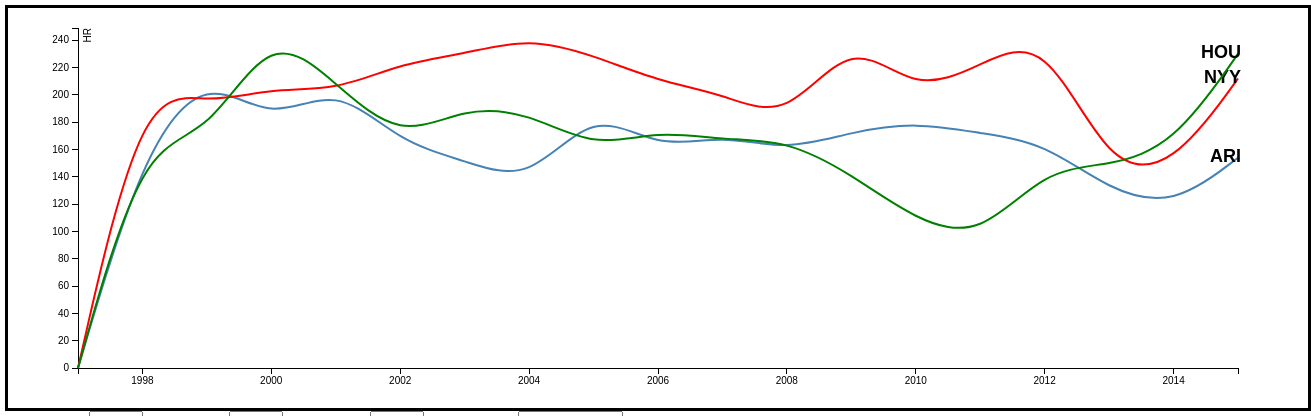
D3 v3 page, settled after 480 driven frames (8 s of simulated time); the page loaded 1 data file(s).


    function changeTeam1(input){
        var team = input;
        selected_team1 = team;
        console.log(selected_team1);
        selected_teams[0] = selected_team1;
        redraw_chart();
    };

    function changeTeam2(input){
        var team = input;
        selected_team2 = team;
        console.log(selected_team2);
        selected_teams[1] = selected_team2;
        redraw_chart();
    };

    function changeTeam3(input){
        var team = input;
        selected_team3 = team;
        console.log(selected_team3);
        selected_teams[2] = selected_team3;
        redraw_chart();
    };

    function change_y_variable(input){
        var y_variable = input;
        selected_y_variable = y_variable;
        console.log(selected_y_variable);
        redraw_chart();
    };


// ── js/line_chart.js
/**
 * Created by Dan J. on 5/04/2016.
 * Initial Code based on Line chart example by Isaac Cho.
 */
var selected_team1 = "ARI",
    selected_team2 = "NYY",
    selected_team3 = "HOU",
    selected_y_variable = "HR",
    margin = {top: 20, right: 70, bottom: 40, left: 70},
    width = 1300 - margin.left - margin.right,
    height = 400 - margin.top - margin.bottom;

var selected_teams = [selected_team1, selected_team2, selected_team3];

var parseDate = d3.time.format("%Y").parse;

var x = d3.time.scale()
    .range([0, width]);

var y = d3.scale.linear()
    .range([height, 0]);

var line_xAxis = d3.svg.axis()
    .scale(x)
    .orient("bottom");

var line_yAxis = d3.svg.axis()
    .scale(y)
    .orient("left");

var line = d3.svg.line()
    .x(function (d) {
        return x(d.date);
    })
    .y(function (d) {
        return y(d.selected_y_variable);
    })
    .interpolate("basis");

var colors = ["steelblue", "red", "green"];

var svg = d3.select("#line").append("svg")
    .attr("width", width + margin.left + margin.right)
    .attr("height", height + margin.top + margin.bottom)
    .append("g")
    .attr("transform", "translate(" + margin.left + "," + margin.top + ")");

var dataYear = function (d) {
    return +d.Year;
};

var team1_data = [],
    team2_data = [],
    team3_data = [],
    tmp1 = [],
    tmp2 = [],
    tmp3 = [],
    axis_data = [],
    new_data = [[], [],[]],
    line_g_data;

function redraw_chart(){
    refresh_data();
    update_lines();
}

function update_lines(){
    y.domain(d3.extent(axis_data, function (d) {return d.selected_y_variable;}));

    svg.selectAll(".y.axis")
        .call(line_yAxis)
        .select(".label")
        .text(selected_y_variable);

    for (var i = 0; i < 3; i++) {

        svg.select("#line" + i)
            .datum(new_data[i])
            .transition()
            .duration(500)
            .style("stroke", colors[i])
            .attr("d", line);

        svg.select("#title" + i)
            .datum(new_data[i][new_data[1].length - 1])
            .transition()
            .duration(500)
            .attr("transform", function (d) {
                return "translate(" + x(d.date) + "," + y(d.selected_y_variable) + ")";
            })
            .style("text-anchor", "inherit")
            .text(selected_teams[i]);
    }
};

function refresh_data(){
    //data for selected team #1
    team1_data = [];

    line_g_data.forEach(function (d) {
        if (team1_data[d.Year] != undefined && d.Abbrev == selected_team1) {
            team1_data[d.Year].selected_y_variable += +d[selected_y_variable];
            team1_data[d.Year].teamname = d.Abbrev;
        }
        else if (d.Abbrev == selected_team1) {
            team1_data[d.Year] = [];
            team1_data[d.Year].year = d.Year;
            team1_data[d.Year].selected_y_variable = +d[selected_y_variable];
            team1_data[d.Year].teamname = d.Abbrev;
        }
    });

    //data for selected team #2
    team2_data = [];

    line_g_data.forEach(function (d) {
        if (team2_data[d.Year] != undefined && d.Abbrev == selected_team2) {
            team2_data[d.Year].selected_y_variable += +d[selected_y_variable];
            team2_data[d.Year].teamname = d.Abbrev;
        }
        else if (d.Abbrev == selected_team2) {
            team2_data[d.Year] = [];
            team2_data[d.Year].year = d.Year;
            team2_data[d.Year].selected_y_variable = +d[selected_y_variable];
            team2_data[d.Year].teamname = d.Abbrev;
        }
    });

    //data for selected team #3
    team3_data = [];

    line_g_data.forEach(function (d) {
        if (team3_data[d.Year] != undefined && d.Abbrev == selected_team3) {
            team3_data[d.Year].selected_y_variable += +d[selected_y_variable];
            team3_data[d.Year].teamname = d.Abbrev;
            team3_data[d.Year].year = +d.Year;
        }
        else if (d.Abbrev == selected_team3) {
            team3_data[d.Year] = [];
            team3_data[d.Year].year = +d.Year;
            team3_data[d.Year].selected_y_variable = +d[selected_y_variable];
            team3_data[d.Year].teamname = d.Abbrev;
        }
    });

    //create min and max year variables
    var max_year = d3.max(line_g_data, dataYear);
    var min_year = d3.min(line_g_data, dataYear)-1;

    new_data = [[], [],[]];

    for (var i = min_year; i < max_year + 1; i++) {
        tmp1 = [];
        tmp2 = [];
        tmp3 = [];

        tmp1.date = parseDate(i + ""); //adds date to tmp1
        tmp2.date = parseDate(i + "");
        tmp3.date = parseDate(i + "");

        if (team1_data[i] != undefined && team2_data[i] != undefined && team3_data[i] != undefined) {
            tmp1.selected_y_variable = team1_data[i].selected_y_variable; //adds count to temp1
            tmp2.selected_y_variable = team2_data[i].selected_y_variable; //adds count to temp2
            tmp3.selected_y_variable = team3_data[i].selected_y_variable; //adds count to temp3
        }
        else {
            tmp1.selected_y_variable = 0;
            tmp2.selected_y_variable = 0;
            tmp3.selected_y_variable = 0;
        }
        new_data[0].push(tmp1);
        new_data[1].push(tmp2);
        new_data[2].push(tmp3);
    }

    var max1 = d3.max(new_data[0], function (d) {
        return d.selected_y_variable;
    });
    var max2 = d3.max(new_data[1], function (d) {
        return d.selected_y_variable;
    });
    var max3 = d3.max(new_data[2], function (d) {
        return d.selected_y_variable;
    });

    axis_data = [];

    if (max1 > max2 && max1 > max3) {
        axis_data = new_data[0];
    }
    else if (max2 > max3 && max2 > max1) {
        axis_data = new_data[1];
    } else {
        axis_data = new_data[2];
    };

    x.domain(d3.extent(new_data[0], function (d) {
        return d.date;
    }));

    y.domain(d3.extent(axis_data, function (d) {
        return d.selected_y_variable;
    }));
};

d3.csv("data/BaseballData.csv", function (error, data) {
    if (error) throw error;

    line_g_data = data;

    refresh_data();
    
    svg.append("g")
        .attr("id","line_x_axis")
        .attr("class", "x axis")
        .attr("transform", "translate(0," + height + ")")
        .call(line_xAxis);

    svg.append("g")
        .attr("id","line_y_axis")
        .attr("class", "y axis")
        .call(line_yAxis)
        .append("text")
        .attr("transform", "rotate(-90)")
        .attr("class", "label")
        .attr("y", 6)
        .attr("dy", ".71em")
        .style("text-anchor", "end")
        .text(selected_y_variable);

//dropdowns for team selection

    var dropDown = d3.selectAll(".dropdown")

    var options = dropDown.selectAll("option")
        .data(data.filter(function(d){
            if(d.Year == 2015) {
                return d
            }}))
        .enter()
        .append("option");

    options
        .text(function (d) { return d.Abbrev;})
        .attr("value", function (d) {return d.Abbrev;});

//dropdown for Y-axis variable
    var y_variable = d3.selectAll(".y_variable_dropdown");

    var y_variable_options = y_variable.selectAll("option")
        .data(d3.keys(data[0]))
        .enter()
        .append("option");

    y_variable_options
        .text(function (d) {return d;})
        .attr("value", function (d) {return d;});

// Creates lines
    for (var i = 0; i < 3; i++) {
        svg.append("path")
            .datum(new_data[i])
            .attr("id", "line" + i)
            .attr("class", "line")
            .attr("stroke", colors[i])
            .attr("fill", "none")
            .attr("d", line);

        svg.append("text")
            .datum(new_data[i][new_data[1].length - 1])
            .attr("id", "title" + i)
            .attr("class", "title")
            .attr("transform", function (d) {
                return "translate(" + x(d.date) + "," + y(d.selected_y_variable) + ")";
            })
            .attr("x", 3)
            .attr("dy", ".25em")
            .style("text-anchor", "end")
            .text(selected_teams[i]);
    }
});

### data: data/BaseballData.csv
PayKey, Year, Payroll, Abbrev, PORes, POResCode, RegSeasonW, Batters, BatAge, RperG, PA, AB, R, H, _2B, _3B, HR, RBI, SB, CS, BB, SO, BA, OBP
ARI-15, 2015, 91518833, ARI, NP, 0, 79, 50, 26.6, 4.44, 6276, 5649, 720, 1494, 289, 48, 154, 680, 132, 44, 490, 1312, 0.264, 0.324
ATL-15, 2015, 97578565, ATL, NP, 0, 67, 60, 28.8, 3.54, 6034, 5420, 573, 1361, 251, 18, 100, 548, 69, 33, 471, 1107, 0.251, 0.314
BAL-15, 2015, 110146097, BAL, NP, 0, 81, 48, 27.9, 4.4, 6007, 5485, 713, 1370, 246, 20, 217, 686, 44, 25, 418, 1331, 0.25, 0.307
BOS-15, 2015, 187407202, BOS, NP, 0, 78, 51, 28.3, 4.62, 6237, 5640, 748, 1495, 294, 33, 161, 706, 71, 27, 478, 1148, 0.265, 0.325
CHC-15, 2015, 119006885, CHC, LCS, 3, 97, 50, 26.9, 4.25, 6200, 5491, 689, 1341, 272, 30, 171, 657, 95, 37, 567, 1518, 0.244, 0.321
CHW-15, 2015, 115238678, CHW, NP, 0, 76, 40, 28.2, 3.84, 6070, 5533, 622, 1381, 260, 27, 136, 595, 68, 42, 404, 1231, 0.25, 0.306
CIN-15, 2015, 117197072, CIN, NP, 0, 64, 50, 29.5, 3.95, 6196, 5571, 640, 1382, 257, 27, 167, 613, 134, 38, 496, 1255, 0.248, 0.312
CLE-15, 2015, 86091175, CLE, NP, 0, 81, 49, 27.9, 4.16, 6109, 5439, 669, 1395, 303, 29, 141, 640, 86, 28, 533, 1157, 0.256, 0.325
COL-15, 2015, 102006130, COL, NP, 0, 68, 51, 28, 4.55, 6071, 5572, 737, 1479, 274, 49, 186, 702, 97, 43, 388, 1283, 0.265, 0.315
DET-15, 2015, 173813750, DET, NP, 0, 74, 47, 28.3, 4.28, 6159, 5605, 689, 1515, 289, 49, 151, 660, 83, 51, 455, 1259, 0.27, 0.328
HOU-15, 2015, 70910100, HOU, LDS, 2, 86, 46, 26.6, 4.5, 6073, 5459, 729, 1363, 278, 26, 230, 691, 121, 48, 486, 1392, 0.25, 0.315
KCR-15, 2015, 113618650, KCR, WWS, 5, 95, 45, 29.1, 4.47, 6116, 5575, 724, 1497, 300, 42, 139, 689, 104, 34, 383, 973, 0.269, 0.322
ANA-15, 2015, 150933083, ANA, NP, 0, 85, 51, 28.7, 4.08, 6083, 5417, 661, 1331, 243, 21, 176, 621, 52, 34, 435, 1150, 0.246, 0.307
LAD-15, 2015, 272789040, LAD, LDS, 2, 92, 55, 29.6, 4.12, 6090, 5385, 667, 1346, 263, 26, 187, 638, 59, 34, 563, 1258, 0.25, 0.326
FLA-15, 2015, 68479000, FLA, NP, 0, 71, 51, 27.9, 3.78, 5988, 5463, 613, 1420, 236, 40, 120, 575, 112, 45, 375, 1150, 0.26, 0.31
MIL-15, 2015, 105002536, MIL, NP, 0, 68, 49, 28.1, 4.04, 6024, 5480, 655, 1378, 274, 34, 145, 624, 84, 29, 412, 1299, 0.251, 0.307
MIN-15, 2015, 108945000, MIN, NP, 0, 83, 44, 28.3, 4.3, 6017, 5467, 696, 1349, 277, 44, 156, 661, 70, 38, 439, 1264, 0.247, 0.305
NYM-15, 2015, 101409244, NYM, LWS, 4, 90, 49, 28.5, 4.22, 6129, 5527, 683, 1351, 295, 17, 177, 654, 51, 25, 488, 1290, 0.244, 0.312
NYY-15, 2015, 219282196, NYY, LWC, 1, 87, 56, 31.1, 4.72, 6268, 5567, 764, 1397, 272, 19, 212, 737, 63, 25, 554, 1227, 0.251, 0.323
OAK-15, 2015, 86086667, OAK, NP, 0, 68, 52, 27.9, 4.28, 6171, 5600, 694, 1405, 277, 46, 146, 661, 78, 29, 475, 1119, 0.251, 0.312
PHI-15, 2015, 135827500, PHI, NP, 0, 63, 50, 28, 3.86, 6053, 5529, 626, 1374, 272, 37, 130, 586, 88, 32, 387, 1274, 0.249, 0.303
PIT-15, 2015, 88278500, PIT, LWC, 1, 98, 46, 28.2, 4.3, 6285, 5631, 697, 1462, 292, 27, 140, 661, 98, 45, 461, 1322, 0.26, 0.323
SDP-15, 2015, 100675896, SDP, NP, 0, 74, 46, 27.7, 4.01, 6019, 5457, 650, 1324, 260, 36, 148, 623, 82, 29, 426, 1327, 0.243, 0.3
SEA-15, 2015, 119798060, SEA, NP, 0, 76, 51, 28.6, 4.05, 6131, 5544, 656, 1379, 262, 22, 198, 624, 69, 45, 478, 1336, 0.249, 0.311
SFG-15, 2015, 172672111, SFG, NP, 0, 84, 48, 28.9, 4.3, 6153, 5565, 696, 1486, 288, 39, 136, 663, 93, 36, 457, 1159, 0.267, 0.326
STL-15, 2015, 120869458, STL, LDS, 2, 100, 46, 28.4, 3.99, 6139, 5484, 647, 1386, 288, 39, 137, 619, 69, 38, 506, 1267, 0.253, 0.321
TBR-15, 2015, 76061707, TBR, NP, 0, 80, 51, 28.4, 3.98, 6071, 5485, 644, 1383, 278, 32, 167, 612, 87, 45, 436, 1310, 0.252, 0.314
TEX-15, 2015, 142140873, TEX, LDS, 2, 88, 57, 28.6, 4.64, 6187, 5511, 751, 1419, 279, 32, 172, 707, 101, 39, 503, 1233, 0.257, 0.325
TOR-15, 2015, 122506600, TOR, LCS, 3, 93, 52, 29.4, 5.5, 6232, 5509, 891, 1480, 308, 17, 232, 852, 88, 23, 570, 1151, 0.269, 0.34
WSN-15, 2015, 164920505, WSN, NP, 0, 83, 44, 28.4, 4.34, 6117, 5428, 703, 1363, 265, 13, 177, 665, 57, 23, 539, 1344, 0.251, 0.321
ARI-14, 2014, 112688666, ARI, NP, 0, 64, 52, 27.6, 3.8, 6089, 5552, 615, 1379, 259, 47, 118, 573, 86, 33, 398, 1165, 0.248, 0.302
ATL-14, 2014, 110897341, ATL, NP, 0, 79, 39, 26.8, 3.54, 6064, 5468, 573, 1316, 240, 22, 123, 545, 95, 33, 472, 1369, 0.241, 0.305
BAL-14, 2014, 107406623, BAL, LCS, 3, 96, 44, 28.3, 4.35, 6130, 5596, 705, 1434, 264, 16, 211, 681, 44, 20, 401, 1285, 0.256, 0.311
BOS-14, 2014, 162817411, BOS, NP, 0, 71, 55, 29.2, 3.91, 6226, 5551, 634, 1355, 282, 20, 123, 601, 63, 25, 535, 1337, 0.244, 0.316
CHC-14, 2014, 89007857, CHC, NP, 0, 73, 48, 26.8, 3.79, 6102, 5508, 614, 1315, 270, 31, 157, 590, 65, 40, 442, 1477, 0.239, 0.3
CHW-14, 2014, 91159254, CHW, NP, 0, 73, 44, 27.7, 4.07, 6077, 5543, 660, 1400, 279, 32, 155, 625, 85, 36, 417, 1362, 0.253, 0.31
CIN-14, 2014, 112390772, CIN, NP, 0, 76, 45, 28.9, 3.67, 5978, 5395, 595, 1282, 254, 20, 131, 562, 122, 52, 415, 1252, 0.238, 0.296
CLE-14, 2014, 82534800, CLE, NP, 0, 85, 46, 28.5, 4.13, 6222, 5575, 669, 1411, 284, 23, 142, 644, 104, 27, 504, 1189, 0.253, 0.317
COL-14, 2014, 95832071, COL, NP, 0, 66, 49, 27.4, 4.66, 6164, 5612, 755, 1551, 307, 41, 186, 721, 85, 48, 397, 1281, 0.276, 0.327
DET-14, 2014, 162228527, DET, LDS, 2, 90, 48, 29.7, 4.67, 6202, 5630, 757, 1557, 325, 26, 155, 731, 106, 41, 443, 1144, 0.277, 0.331
HOU-14, 2014, 44544174, HOU, NP, 0, 70, 48, 25.7, 3.88, 6055, 5447, 629, 1317, 240, 19, 163, 596, 122, 37, 495, 1442, 0.242, 0.309
KCR-14, 2014, 92034345, KCR, LWS, 4, 89, 48, 28.2, 4.02, 6058, 5545, 651, 1456, 286, 29, 95, 604, 153, 36, 380, 985, 0.263, 0.314
ANA-14, 2014, 155692000, ANA, NP, 0, 98, 54, 29.3, 4.77, 6285, 5652, 773, 1464, 304, 31, 155, 729, 81, 39, 492, 1266, 0.259, 0.322
LAD-14, 2014, 235295219, LAD, LDS, 2, 94, 49, 29.4, 4.43, 6231, 5560, 718, 1476, 302, 38, 134, 686, 138, 50, 519, 1246, 0.265, 0.333
FLA-14, 2014, 47565400, FLA, NP, 0, 77, 45, 27.4, 3.98, 6185, 5538, 645, 1399, 254, 36, 122, 614, 58, 21, 501, 1419, 0.253, 0.317
… [head cut at 6 KiB]